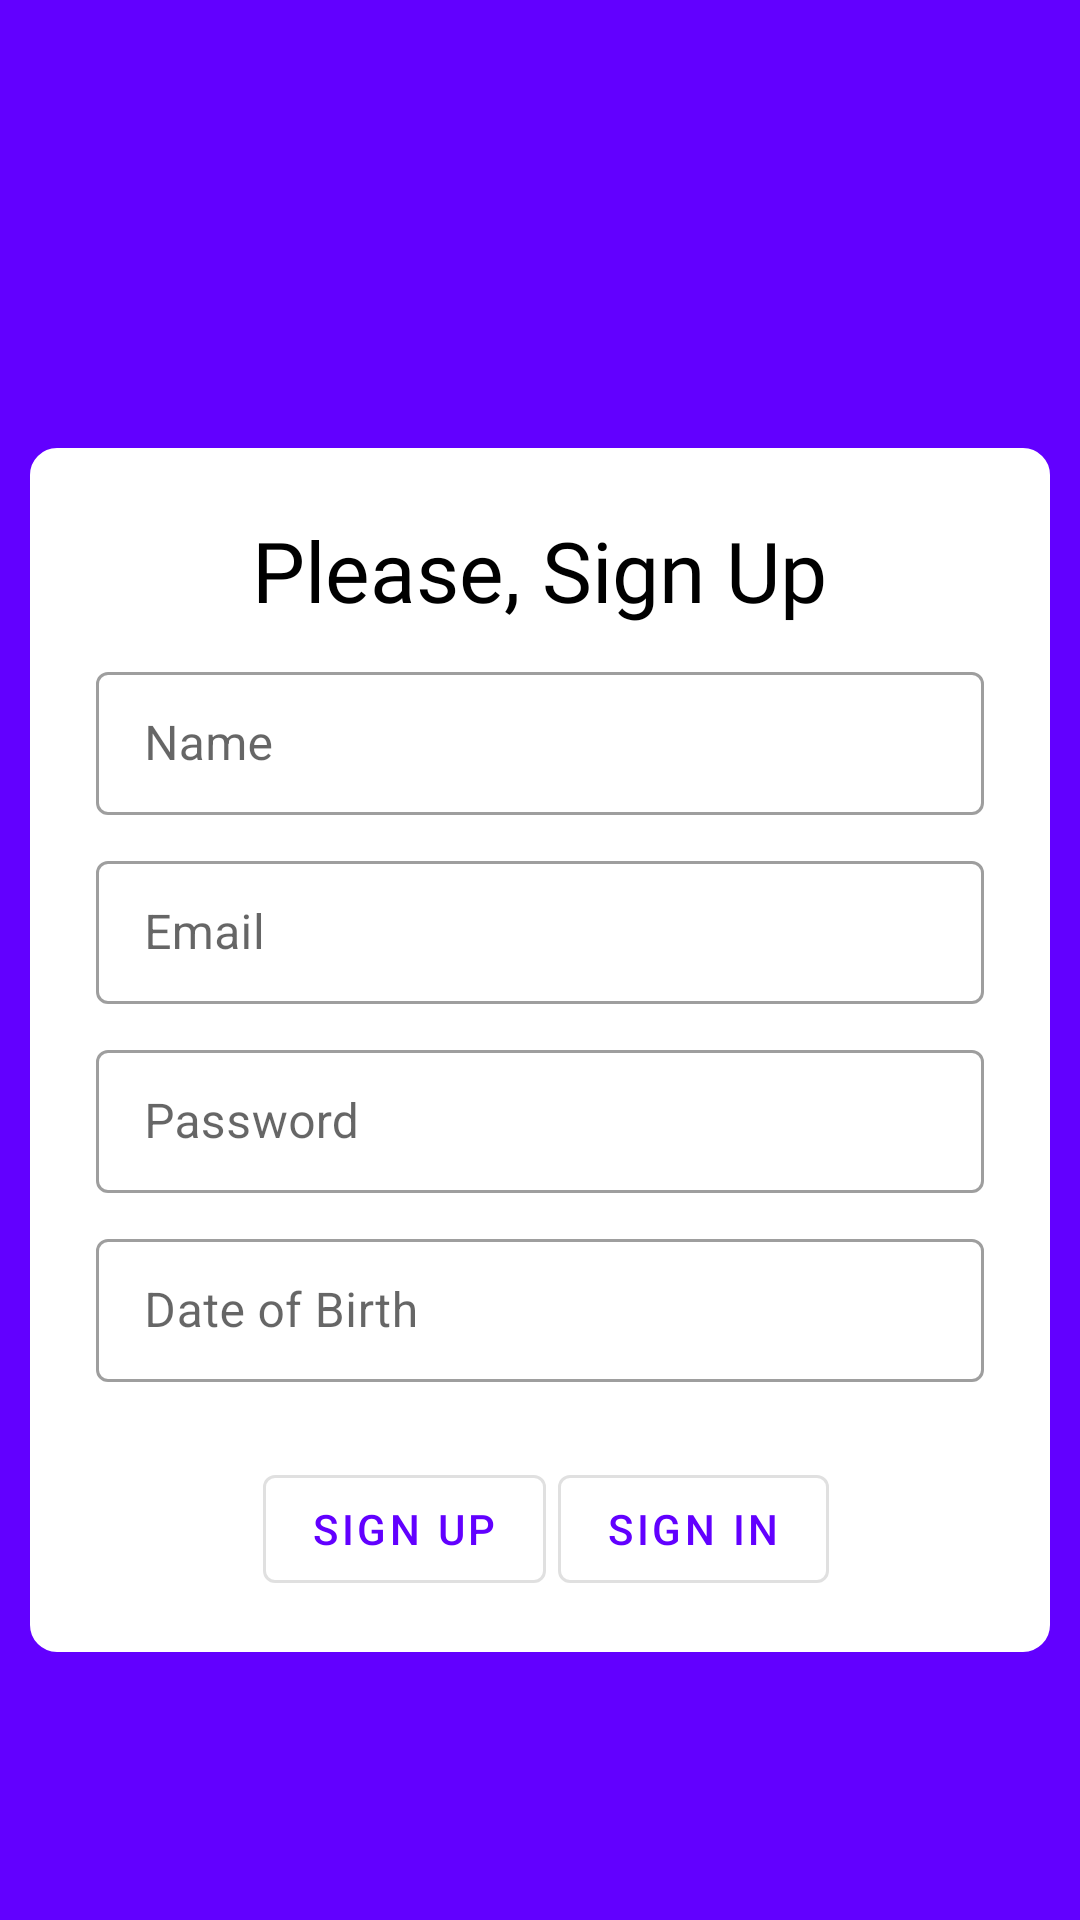

This screen was rendered from an Android layout file. Write that file and the resources it references.
<!-- AndroidManifest.xml: application theme AppTheme -->
<!-- res/layout/activity_registeration.xml -->
<?xml version="1.0" encoding="utf-8"?>
<RelativeLayout xmlns:android="http://schemas.android.com/apk/res/android"
    xmlns:tools="http://schemas.android.com/tools"
    android:id="@+id/context_relative"
    android:layout_width="match_parent"
    android:layout_height="match_parent"
    android:background="@color/colorAccent"
    android:padding="@dimen/universal_padding"
    tools:context=".activities.RegisterationActivity">

    <ScrollView
        android:layout_width="match_parent"
        android:layout_height="match_parent">

        <LinearLayout
            android:layout_width="match_parent"
            android:layout_height="match_parent"
            android:layout_gravity="center"
            android:orientation="vertical">

            <FrameLayout
                android:layout_width="match_parent"
                android:layout_height="match_parent"
                android:layout_marginTop="@dimen/framelayout_margintop"
                android:background="@drawable/shapedrawer">

                <RelativeLayout
                    android:layout_width="match_parent"
                    android:layout_height="wrap_content"
                    android:layout_centerVertical="true"
                    android:focusable="true"
                    android:focusableInTouchMode="true"
                    android:padding="@dimen/login_content_padding">

                    <TextView
                        android:id="@+id/register_txt"
                        android:layout_width="wrap_content"
                        android:layout_height="wrap_content"
                        android:layout_centerHorizontal="true"
                        android:layout_marginBottom="@dimen/universal_margin"
                        android:fontFamily="@font/montserrat_bold"
                        android:text="@string/signup_message"
                        android:textColor="@color/blacktxt_color"
                        android:textSize="@dimen/signuphead"></TextView>


                    <com.google.android.material.textfield.TextInputLayout
                        android:id="@+id/edit_name"
                        style="@style/Widget.MaterialComponents.TextInputLayout.OutlinedBox.Dense"
                        android:layout_width="match_parent"
                        android:layout_height="wrap_content"
                        android:layout_below="@id/register_txt"
                        android:layout_marginBottom="@dimen/universal_margin"
                        android:hint="@string/namehint">

                        <com.google.android.material.textfield.TextInputEditText
                            android:id="@+id/registerF_username"
                            android:layout_width="match_parent"
                            android:layout_height="wrap_content"
                            android:imeOptions="actionNext"
                            android:singleLine="true">

                        </com.google.android.material.textfield.TextInputEditText>

                    </com.google.android.material.textfield.TextInputLayout>

                    <com.google.android.material.textfield.TextInputLayout
                        android:id="@+id/edittxt_email"
                        style="@style/Widget.MaterialComponents.TextInputLayout.OutlinedBox.Dense"
                        android:layout_width="match_parent"
                        android:layout_height="wrap_content"
                        android:layout_below="@id/edit_name"
                        android:layout_marginBottom="10dp"
                        android:hint="@string/email_hint">

                        <com.google.android.material.textfield.TextInputEditText
                            android:id="@+id/registerF_useremail"
                            android:layout_width="match_parent"
                            android:layout_height="wrap_content"
                            android:imeOptions="actionNext"
                            android:singleLine="true">

                        </com.google.android.material.textfield.TextInputEditText>

                    </com.google.android.material.textfield.TextInputLayout>

                    <com.google.android.material.textfield.TextInputLayout
                        android:id="@+id/edittxt_password"
                        style="@style/Widget.MaterialComponents.TextInputLayout.OutlinedBox.Dense"
                        android:layout_width="match_parent"
                        android:layout_height="wrap_content"
                        android:layout_below="@id/edittxt_email"
                        android:layout_marginBottom="@dimen/universal_margin"
                        android:hint="@string/password_hint">

                        <com.google.android.material.textfield.TextInputEditText
                            android:id="@+id/registerF_userpassword"
                            android:layout_width="match_parent"
                            android:layout_height="wrap_content"
                            android:imeOptions="actionNext"
                            android:singleLine="true">

                        </com.google.android.material.textfield.TextInputEditText>

                    </com.google.android.material.textfield.TextInputLayout>

                    <com.google.android.material.textfield.TextInputLayout
                        android:id="@+id/edittxt_dateofbirth"
                        style="@style/Widget.MaterialComponents.TextInputLayout.OutlinedBox.Dense"
                        android:layout_width="match_parent"
                        android:layout_height="wrap_content"
                        android:layout_below="@id/edittxt_password"
                        android:layout_marginBottom="@dimen/universal_margin"
                        android:hint="@string/dateofbirth_hint">

                        <com.google.android.material.textfield.TextInputEditText
                            android:id="@+id/registerF_userdob"
                            android:layout_width="match_parent"
                            android:layout_height="wrap_content"
                            android:imeOptions="actionNext"
                            android:singleLine="true">

                        </com.google.android.material.textfield.TextInputEditText>

                    </com.google.android.material.textfield.TextInputLayout>

                    <LinearLayout
                        android:layout_width="match_parent"
                        android:layout_height="wrap_content"
                        android:layout_below="@id/edittxt_dateofbirth"
                        android:gravity="center"
                        android:orientation="horizontal">

                        <com.google.android.material.button.MaterialButton
                            android:id="@+id/registration_button"
                            style="@style/Widget.MaterialComponents.Button.OutlinedButton"
                            android:layout_width="wrap_content"
                            android:layout_height="wrap_content"
                            android:layout_centerHorizontal="true"
                            android:layout_marginTop="@dimen/universal_margin"
                            android:insetLeft="@dimen/framelout_elevation"
                            android:text="@string/signup">

                        </com.google.android.material.button.MaterialButton>

                        <com.google.android.material.button.MaterialButton
                            android:id="@+id/taketo_loginscreen"
                            style="@style/Widget.MaterialComponents.Button.OutlinedButton"
                            android:layout_width="wrap_content"
                            android:layout_height="wrap_content"
                            android:layout_centerHorizontal="true"
                            android:layout_marginTop="@dimen/universal_margin"
                            android:insetLeft="@dimen/framelout_elevation"
                            android:text="@string/signin">

                        </com.google.android.material.button.MaterialButton>

                    </LinearLayout>

                </RelativeLayout>

            </FrameLayout>


        </LinearLayout>

    </ScrollView>

</RelativeLayout>
<!-- resources referenced by this layout -->
<resources>
  <color name="blacktxt_color">#000</color>
  <color name="colorAccent">#6200ff</color>
  <dimen name="framelayout_margintop">60dp</dimen>
  <dimen name="framelout_elevation">4dp</dimen>
  <dimen name="login_content_padding">20dp</dimen>
  <dimen name="signuphead">28sp</dimen>
  <dimen name="universal_margin">10dp</dimen>
  <dimen name="universal_padding">10dp</dimen>
  <!-- drawable shapedrawer (drawable) -->
  <?xml version="1.0" encoding="UTF-8"?>
  <shape xmlns:android="http://schemas.android.com/apk/res/android">
      <solid android:color="#FFFFFF"/>
  
      <stroke android:width="2dp"
          android:color="#FFFFFF"/>
  
      <padding android:left="2dp"
          android:top="2dp"
          android:right="2dp"
          android:bottom="2dp"/>
  
      <corners android:bottomRightRadius="8dp"
          android:bottomLeftRadius="8dp"
          android:topLeftRadius="8dp"
          android:topRightRadius="8dp"/>
  
  </shape>
  <string name="dateofbirth_hint">Date of Birth</string>
  <string name="email_hint">Email</string>
  <string name="namehint">Name</string>
  <string name="password_hint">Password</string>
  <string name="signin">Sign In</string>
  <string name="signup">Sign Up</string>
  <string name="signup_message">Please, Sign Up</string>
  <style name="AppTheme" parent="Theme.MaterialComponents.Light.NoActionBar">
          
          <item name="colorPrimary">@color/colorPrimary</item>
          <item name="colorPrimaryDark">@color/colorPrimaryDark</item>
          <item name="colorAccent">@color/colorAccent</item>
          <item name="drawerArrowStyle">@style/DrawerArrowStyle</item>
      </style>
  <color name="colorPrimary">#6200ff</color>
  <color name="colorPrimaryDark">#3700b3</color>
  <style name="DrawerArrowStyle" parent="@style/Widget.AppCompat.DrawerArrowToggle">
          <item name="spinBars">true</item>
          <item name="color">@color/white_color</item>
      </style>
  <color name="white_color">#fff</color>
</resources>
